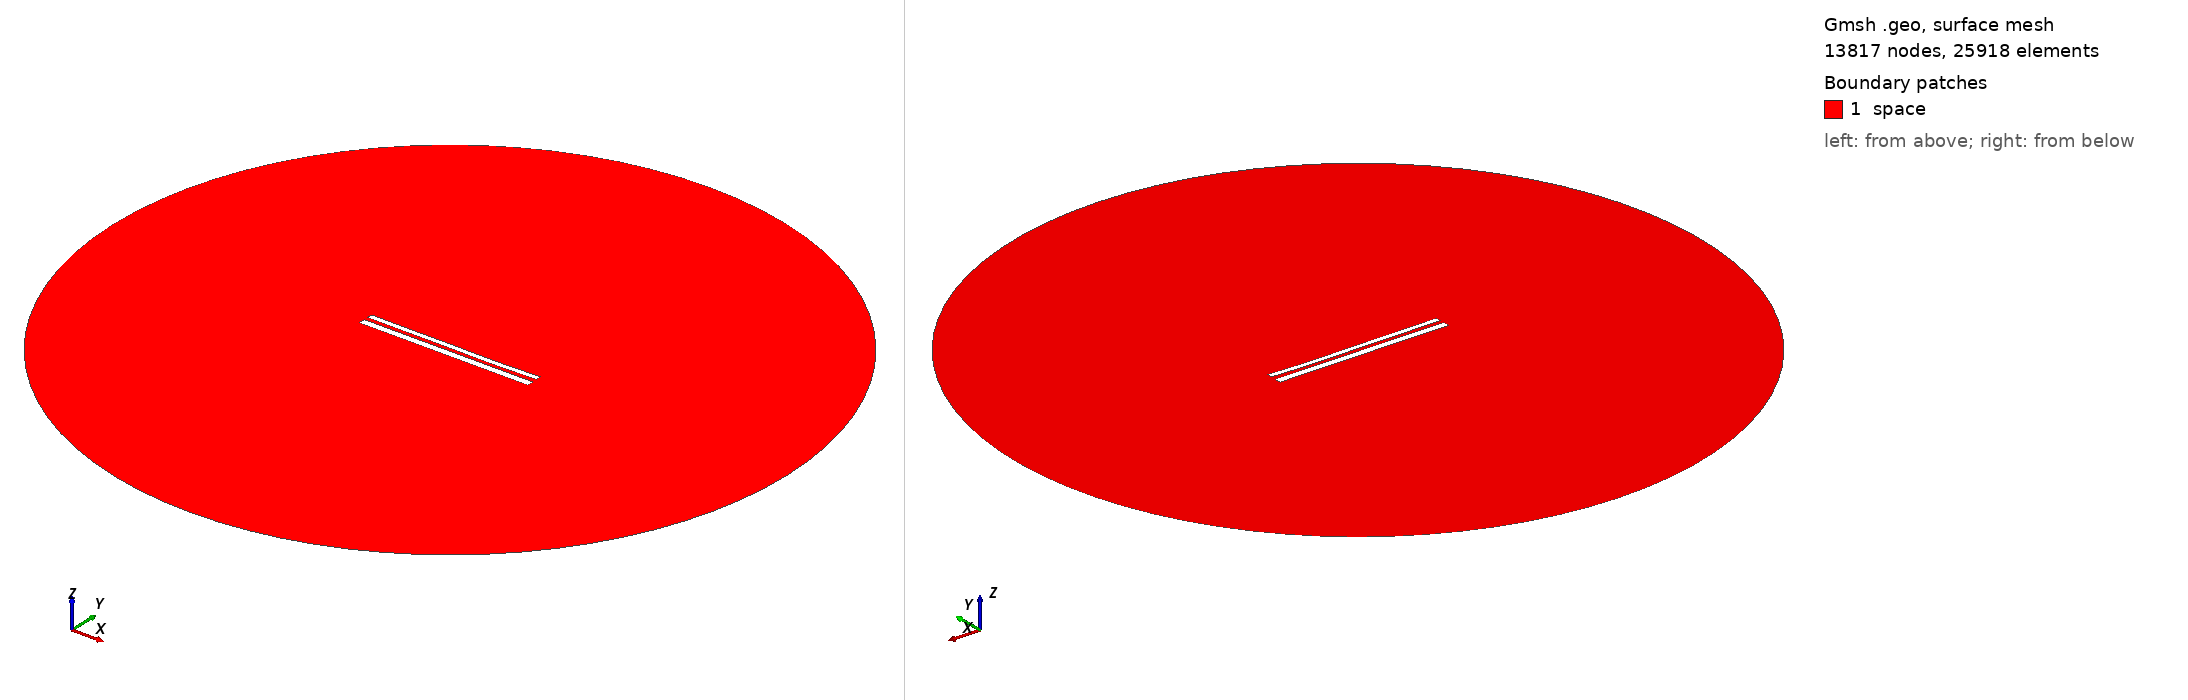

Gmsh geometry script, surface-meshed: 13817 nodes, 25918 surface elements. Boundary patches (legend numbers): 1 space. Left view from above one corner, right view from below the opposite corner. Legend entries are the model's physical surfaces. The drawing asked Gmsh for element sizes between 1% and 20% of the model's largest extent; the script's own settings can give other sizes.

=== 11392.geo (drawn) ===
//---------------------------------------
// Geometry kernel
//---------------------------------------

SetFactory("OpenCASCADE");



//---------------------------------------
// Parameters of the geometry
//---------------------------------------

// Overetch of the upper plate
overetch = 0.375;

// Distance between the plates
distance = 2.25;

// Discretization over the x axis (for the deformation)
nx = 50; 

// Length of the plate
L = 100 - overetch; 

// Number of modes
n = 4; 

// 1st mode coefficient
coeff(1) = -0.075;
beta(1) = 0.596864 * 3.1415926535 / L;

// 2nd mode coefficient
coeff(2) = -0.15;
beta(2) = 1.49418 * 3.1415926535 / L;

// 3rd mode coefficient
coeff(3) = 0.07499999999999998;
beta(3) = 2.50025 * 3.1415926535 / L;

// 4th mode coefficient
coeff(4) = -0.075;
beta(4) = 3.49999 * 3.1415926535 / L;



//---------------------------------------
// Upper plate (deformed rectangle)
//---------------------------------------

// Coordiantes of the upper plate
xmin = -50;
xmax = 50 - overetch;

// Height of the upper plate
yheight = 4 - 2 * overetch;

// Indexes of the points
UpperID[] = {};
LowerID[] = {};
LeftID[] = {};
RightID[] = {};

// Point index
p = 1;

// Horizontal edges
For i In {1:nx}
    x = xmin + (i-1)*(xmax - xmin)/(nx-1);

    y_bottom = distance / 2 + overetch;
    For j In {1:n}
        C = (Cosh(beta(j)*L) + Cos(beta(j)*L)) / (Sinh(beta(j)*L) + Sin(beta(j)*L));
        y_bottom  = y_bottom + coeff(j) * (Cosh(beta(j)*(x+50)) - Cos(beta(j)*(x+50)) - C * (Sinh(beta(j)*(x+50)) - Sin(beta(j)*(x+50))));
    EndFor

    y_top = y_bottom + yheight;

    Point(p) = {x, y_top, 0, 1.0};
    UpperID[i] = p;
    p = p + 1;

    Point(p) = {x, y_bottom, 0, 1.0};
    LowerID[i] = p;
    p = p + 1;
EndFor

// Create point lists
UpperPts[] = {}; LowerPts[] = {};
For i In {1:nx}
  UpperPts[] += {UpperID[i]};
  LowerPts[] += {LowerID[i]};
EndFor

// Build splines
Spline(1) = {UpperPts[]};
Spline(2) = {LowerPts[]};
Line(3) = {LowerPts[nx-1], UpperPts[nx-1]};
Line(4) = {LowerPts[0], UpperPts[0]};

// Build the plane surface
Curve Loop(1) = {2, 3, -1, -4};
Plane Surface(1) = {1};



//---------------------------------------
// Lower plate (rectangle)
//---------------------------------------

// Vertices
Point(1001) = {-50, -1, 0, 1.0};
Point(1002) = { 50, -1, 0, 1.0};
Point(1003) = { 50,  -5, 0, 1.0};
Point(1004) = {-50,  -5, 0, 1.0};

// Edges
Line(5) = {1001, 1002};
Line(6) = {1002, 1003};
Line(7) = {1003, 1004};
Line(8) = {1004, 1001};

// Plane surface
Line Loop(2) = {5, 6, 7, 8};
Plane Surface(2) = {2}; 



//---------------------------------------
// Outer (fictious) boundary
//---------------------------------------

// Points
Point(1005) = {0, 0, 0};       // Center
Point(1006) = {200, 0, 0};     // Start point
Point(1007) = {0, 200, 0};     // 90 degrees
Point(1008) = {-200, 0, 0};    // 180 degrees
Point(1009) = {0, -200, 0};    // 270 degrees

// Circle arcs (each needs start, center, end)
Circle(9) = {1006, 1005, 1007};
Circle(10) = {1007, 1005, 1008};
Circle(11) = {1008, 1005, 1009};
Circle(12) = {1009, 1005, 1006};

// Plane surface for the entire domain
Curve Loop(3) = {9, 10, 11, 12};
Surface(3) = {3};

// Subtract the plates from the whole domain to obtain the actual domain where we want to solve the equations
BooleanDifference{ Surface{3}; Delete; }{ Surface{1}; Surface{2}; Delete; }




//---------------------------------------
// Transfinite Lines/Curves
//---------------------------------------

// Set the number of points on the boundaries
r = 7;

// Plates
Transfinite Curve {1, 2} = 50*r Using Progression 1;
Transfinite Curve {3, 4} = 2*r Using Progression 1;
Transfinite Line {5, 7} = 50*r Using Progression 1;
Transfinite Line {6, 8} = 2*r Using Progression 1;

// Outer boundary
Transfinite Line {9, 10, 11, 12} = 20 Using Progression 1;



//---------------------------------------
// Physical groups
//---------------------------------------                

// Physical curves (boundaries)
Physical Line("force_segment", 10) = {2};
Physical Line("upper_plate", 11) = {1, 3, 4};
Physical Line("lower_plate", 12) = {5, 6, 7, 8};
Physical Line("boundary", 20) = {9, 10, 11, 12};

// Physical Surfaces
Physical Surface("space", 30) = {3};



//---------------------------------------
// 6. Generate the Mesh
//---------------------------------------

// 2D mesh generation
Mesh 2;
